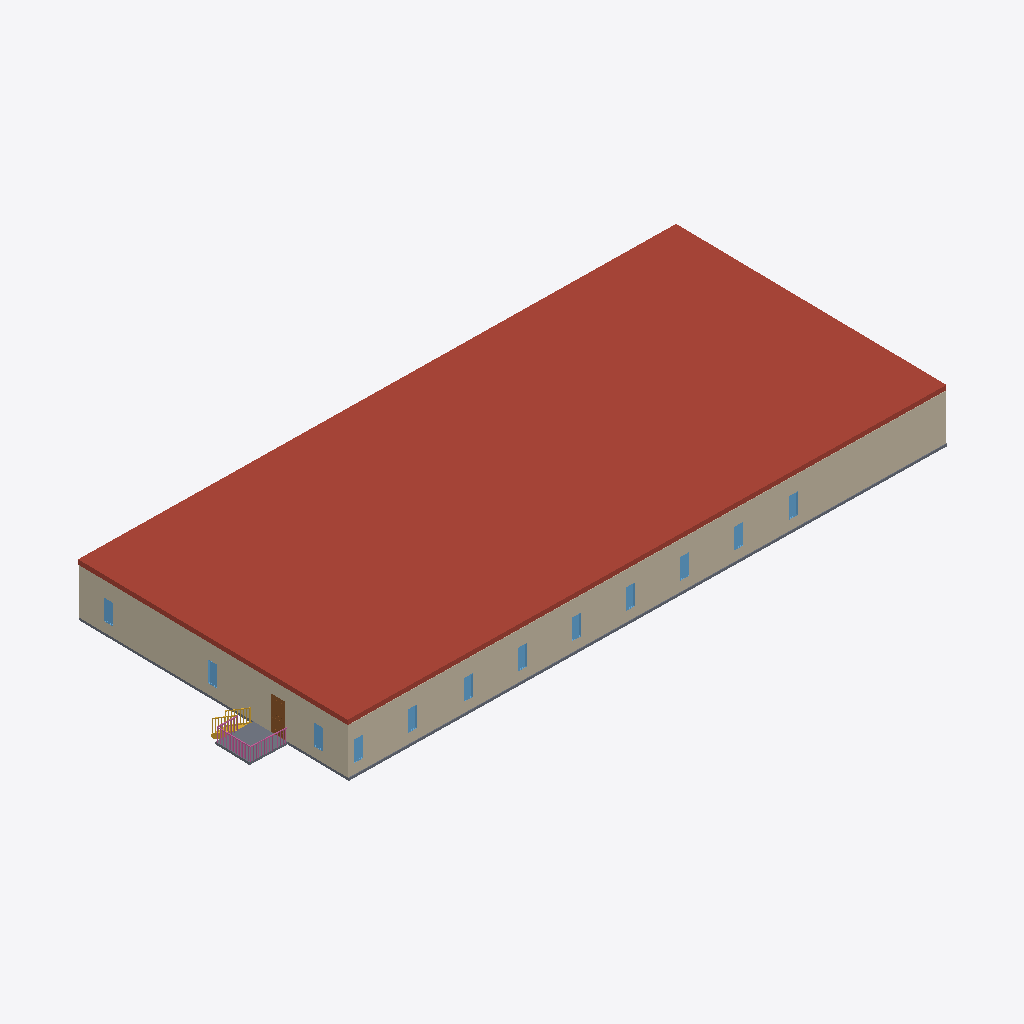
Isometric view of an IFC building model (IFC-SPF (STEP), schema IFC2X3, length unit foot), seen from the south-west, elements coloured by IFC class: 12 windows (light blue), 3 walls (beige), 2 slabs (grey), 1 roof (red-brown), 1 railing (pink), 1 door (brown), 1 stair (yellow).
Extent 44.5 m × 19.0 m × 4.5 m (x, y, z). Storeys (9): Level 01 - B.O. Footing at -3.05 m; Level 02 - T.O. Footing at -2.74 m; Level 03 - T.O. Basement Slab at -2.44 m; Ground Level at -1.49 m; Level 04 - T.O. Fnd. Wall at -0.30 m; Level 1 at 0.00 m; Ceiling at 2.44 m; Level 2 at 3.05 m; Roof at 6.10 m. Elements (127): 42 IfcWallStandardCase, 24 IfcDoor, 24 IfcWindow, 21 IfcCovering, 8 IfcBuildingElementProxy, 3 IfcSlab, 2 IfcRailing, 1 IfcRamp, 1 IfcRoof, 1 IfcStair.

HEADER;
FILE_DESCRIPTION(('ViewDefinition [CoordinationView_V2.0]','RevitIdentifiers [ContentGUID: 0d54b34a-cc85-4a41-a9d5-318019461a13, VersionGUID: 2eb59c41-b91f-4cb7-94f1-0643d694aae4, NumberOfSaves: 49]','CoordinateReference [CoordinateBase: Shared Coordinates]'),'2;1');
FILE_NAME('ERS_B_STRUCT.ifc','2026-08-21T10:42:25-06:00',(''),(''),'ODA SDAI 24.12','Autodesk Revit 25.4.41.14 (ENU) - IFC 25.4.41.14','');
FILE_SCHEMA(('IFC2X3'));
ENDSEC;
DATA;
#38=IFCPROJECT('0DLBDAp8LAGQdLCO3ckUNZ',#18,'Project Number',$,$,'Project Name','Project Status',(#33),#32951);
#81=IFCSITE('0DLBDAp8LAGQdLCO3ckUNX',#18,'Default',$,$,#80,$,$,.ELEMENT.,(42,21,31,181945),(-71,-3,-24,-263305),0.0,$,$);
#43=IFCBUILDING('0DLBDAp8LAGQdLCO3ckUNY',#18,'',$,$,#41,$,'',.ELEMENT.,$,$,#42);
#47=IFCBUILDINGSTOREY('3gljDZ0OT2dP6dBNqcIWmH',#18,'Level 01 - B.O. Footing',$,'Level:1/4" Head',#46,$,'Level 01 - B.O. Footing',.ELEMENT.,-10.0);
#51=IFCBUILDINGSTOREY('3gljDZ0OT2dP6dBNqcIW$p',#18,'Level 02 - T.O. Footing',$,'Level:Story Level',#50,$,'Level 02 - T.O. Footing',.ELEMENT.,-9.0);
#55=IFCBUILDINGSTOREY('3gljDZ0OT2dP6dBNqcIW$a',#18,'Level 03 - T.O. Basement Slab',$,'Level:Story Level',#54,$,'Level 03 - T.O. Basement Slab',.ELEMENT.,-8.0);
#59=IFCBUILDINGSTOREY('1gmTNXZWHDRR$RhRy6NU4N',#18,'Ground Level',$,'Level:1/4" Head',#58,$,'Ground Level',.ELEMENT.,-4.887159600988663);
#63=IFCBUILDINGSTOREY('3gljDZ0OT2dP6dBNqcIW_s',#18,'Level 04 - T.O. Fnd. Wall',$,'Level:Story Level',#62,$,'Level 04 - T.O. Fnd. Wall',.ELEMENT.,-1.0);
#66=IFCBUILDINGSTOREY('2MayaW1Gv4Gviu994fLNUo',#18,'Level 1',$,'Level:Story Level',#65,$,'Level 1',.ELEMENT.,0.0);
#70=IFCBUILDINGSTOREY('1bQCdboTH4rfUXIX8EwttR',#18,'Ceiling',$,'Level:1/4" Head',#69,$,'Ceiling',.ELEMENT.,8.0);
#74=IFCBUILDINGSTOREY('2MayaW1Gv4Gviu994fLNmx',#18,'Level 2',$,'Level:Story Level',#73,$,'Level 2',.ELEMENT.,10.0);
#78=IFCBUILDINGSTOREY('3qGCAs2SD6shN7Pm$ksiUd',#18,'Roof',$,'Level:1/4" Head',#77,$,'Roof',.ELEMENT.,20.0);
#25038=IFCROOF('1r7fheSLj8Lx7wNZDZuy$B',#18,'Basic Roof:Generic - 12":373380',$,'Basic Roof:Generic - 12"',#25007,$,'373380',.NOTDEFINED.);
#242=IFCWALLSTANDARDCASE('1abtvTofT8EB1v01F0Dkt3',#18,'Basic Wall:Generic - 8":291242',$,'Basic Wall:Generic - 8"',#214,#218,'291242');
#202=IFCWALLSTANDARDCASE('1abtvTofT8EB1v01F0DlAk',#18,'Basic Wall:Generic - 8":290503',$,'Basic Wall:Generic - 8"',#186,#190,'290503');
#23814=IFCSLAB('1s7WttW8LF3wo3GFHzG7VQ',#18,'Floor:Concrete Slab - 6":316442',$,'Floor:Concrete Slab - 6"',#23796,#23813,'316442',.FLOOR.);
#24738=IFCSLAB('1pMTU_U0n8Z8G77fSA9Y0a',#18,'Floor:Concrete Slab - 6":332610',$,'Floor:Concrete Slab - 6"',#24724,#24737,'332610',.FLOOR.);
#28140=IFCRAILING('1ccFJmoz1FOhtUmg41tu60',#18,'Railing:Handrail - Rectangular:351284',$,'Railing:Handrail - Rectangular',#26340,#28139,'351284',.NOTDEFINED.);
#23748=IFCDOOR('3xoURert943RLFHAzdmQBo',#18,'Door-Exterior-Single-Two_Lite:36" x 84":314510',$,'Door-Exterior-Single-Two_Lite:36" x 84"',#32399,#23743,'314510',7.333333333333333,3.333333333333334);
#24821=IFCSTAIR('1ccFJmoz1FOhtUmg41tuRW',#18,'Assembled Stair:Stair:351060',$,'Assembled Stair:7" max riser 11" tread',#24820,$,'351060',.STRAIGHT_RUN_STAIR.);
#24336=IFCWINDOW('1s7WttW8LF3wo3GFHzG7mz',#18,'Fixed:24" x 52":319485',$,'Fixed:24" x 52"',#32414,#24331,'319485',4.5000000000000036,2.0000000000000018);
#24348=IFCWINDOW('1s7WttW8LF3wo3GFHzG4Bb',#18,'Fixed:24" x 52":319781',$,'Fixed:24" x 52"',#32429,#24343,'319781',4.5000000000000036,2.0);
#24296=IFCWINDOW('1s7WttW8LF3wo3GFHzG7uC',#18,'Fixed:24" x 52":318924',$,'Fixed:24" x 52"',#32459,#24291,'318924',4.5000000000000036,2.0);
#24312=IFCWINDOW('1s7WttW8LF3wo3GFHzG7n0',#18,'Fixed:24" x 52":319360',$,'Fixed:24" x 52"',#32474,#24307,'319360',4.5000000000000036,1.9999999999999991);
#24492=IFCWINDOW('1s7WttW8LF3wo3GFHzG4L3',#18,'Fixed:24" x 52":321155',$,'Fixed:24" x 52"',#32504,#24487,'321155',4.5000000000000036,1.9999999999999967);
#24504=IFCWINDOW('1s7WttW8LF3wo3GFHzG4Kh',#18,'Fixed:24" x 52":321259',$,'Fixed:24" x 52"',#32519,#24499,'321259',4.5000000000000036,1.9999999999999967);
#24516=IFCWINDOW('1s7WttW8LF3wo3GFHzG4JB',#18,'Fixed:24" x 52":321291',$,'Fixed:24" x 52"',#32534,#24511,'321291',4.5000000000000036,1.9999999999999893);
#24528=IFCWINDOW('1s7WttW8LF3wo3GFHzG4Jk',#18,'Fixed:24" x 52":321326',$,'Fixed:24" x 52"',#32549,#24523,'321326',4.5000000000000036,1.9999999999999967);
#24540=IFCWINDOW('1s7WttW8LF3wo3GFHzG4IH',#18,'Fixed:24" x 52":321361',$,'Fixed:24" x 52"',#32564,#24535,'321361',4.5000000000000036,1.999999999999993);
#24552=IFCWINDOW('1s7WttW8LF3wo3GFHzG4HD',#18,'Fixed:24" x 52":321421',$,'Fixed:24" x 52"',#32579,#24547,'321421',4.5000000000000036,2.0);
#24324=IFCWINDOW('1s7WttW8LF3wo3GFHzG7nx',#18,'Fixed:24" x 52":319419',$,'Fixed:24" x 52"',#32489,#24319,'319419',4.5000000000000036,1.9999999999999967);
#24360=IFCWINDOW('1s7WttW8LF3wo3GFHzG4AM',#18,'Fixed:24" x 52":319830',$,'Fixed:24" x 52"',#32444,#24355,'319830',4.5000000000000036,1.9999999999999964);
#161=IFCWALLSTANDARDCASE('1abtvTofT8EB1v01F0Dl5g',#18,'Basic Wall:Generic - 8":290051',$,'Basic Wall:Generic - 8"',#127,#131,'290051');
ENDSEC;
